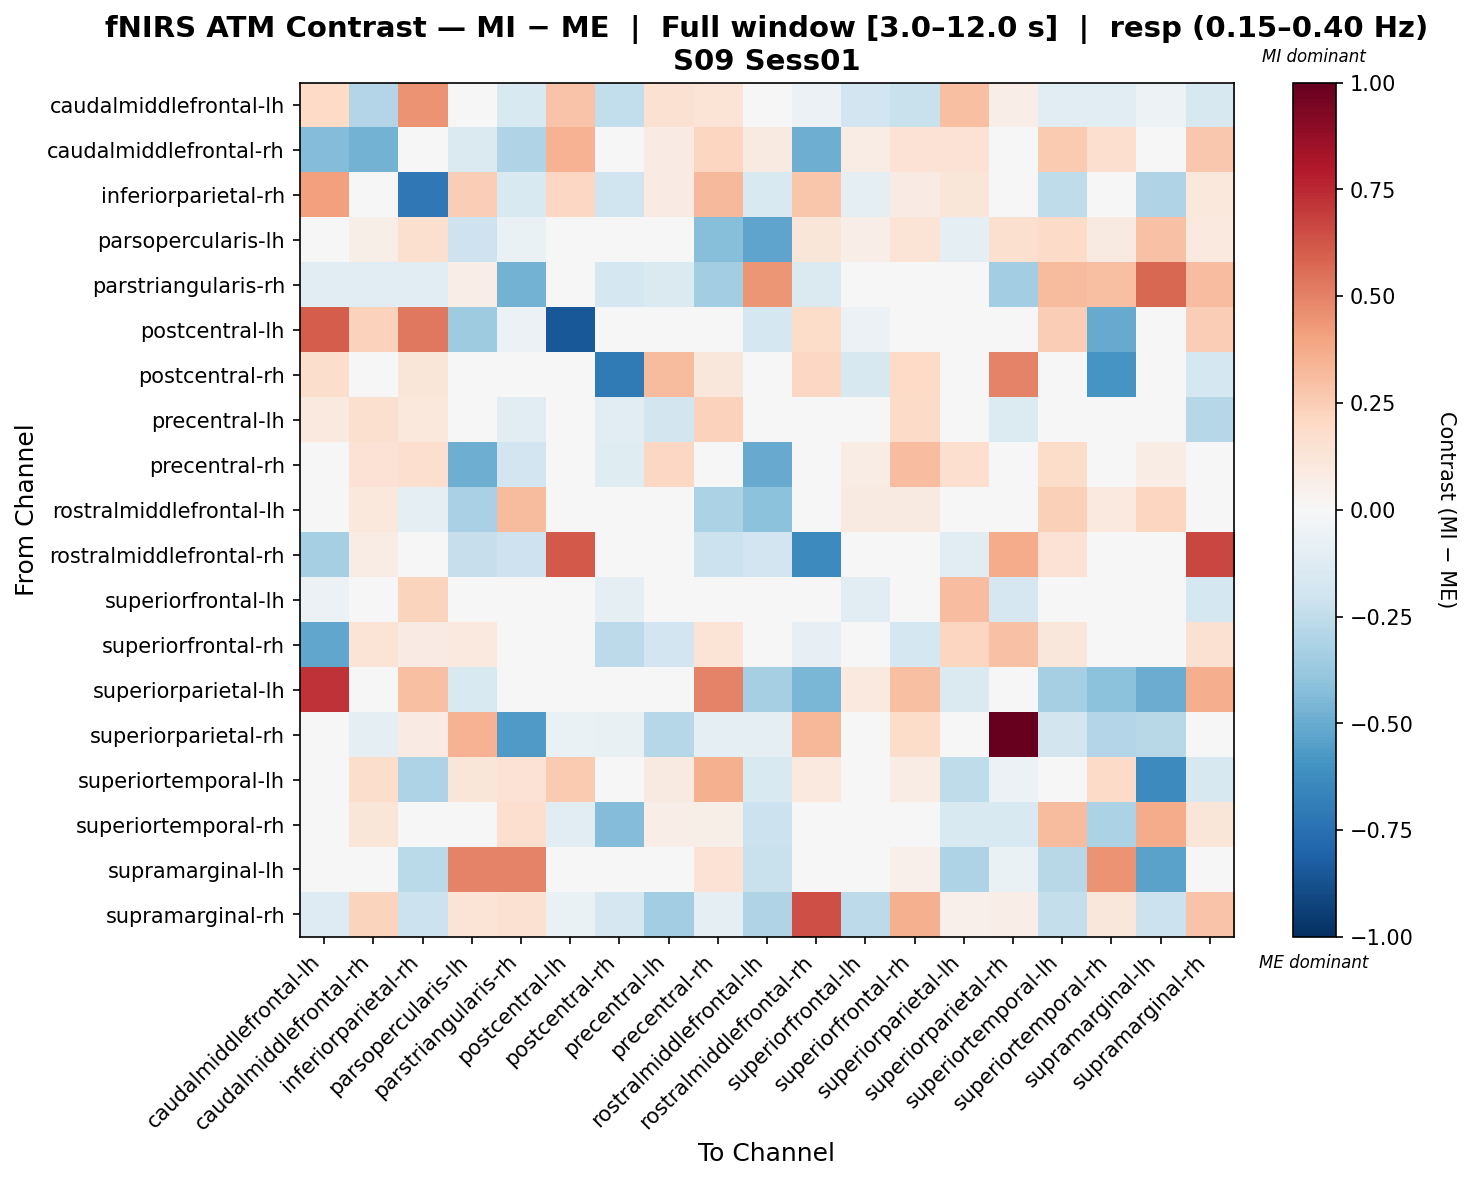

Source data for this figure (header and first rows):
, caudalmiddlefrontal-lh, caudalmiddlefrontal-rh, inferiorparietal-rh, parsopercularis-lh, parstriangularis-rh, postcentral-lh, postcentral-rh, precentral-lh, precentral-rh, rostralmiddlefrontal-lh, rostralmiddlefrontal-rh, superiorfrontal-lh, superiorfrontal-rh, superiorparietal-lh, superiorparietal-rh, superiortemporal-lh, superiortemporal-rh, supramarginal-lh, supramarginal-rh
caudalmiddlefrontal-lh, 0.201, -0.2904, 0.4503, 0.0, -0.1557, 0.2835, -0.2482, 0.1544, 0.1334, 0.0, -0.05529, -0.1933, -0.2211, 0.2995, 0.06797, -0.1073, -0.1073, -0.05363, -0.158
caudalmiddlefrontal-rh, -0.4314, -0.4732, 0.0, -0.1474, -0.3025, 0.3462, 0.0, 0.08109, 0.2185, 0.09272, -0.4857, 0.07049, 0.1441, 0.1484, 0.0, 0.2586, 0.1697, 0.04265, 0.2676
inferiorparietal-rh, 0.4135, 0.0, -0.7147, 0.2455, -0.1507, 0.2046, -0.1984, 0.08183, 0.3273, -0.1507, 0.2737, -0.09892, 0.08183, 0.1227, -0.01449, -0.2512, 0.02227, -0.3014, 0.1072
parsopercularis-lh, 0.0, 0.06175, 0.16, -0.2057, -0.06401, -0.03047, -0.02217, -0.01196, -0.4266, -0.5236, 0.1242, 0.06707, 0.1334, -0.08869, 0.16, 0.1905, 0.08757, 0.2907, 0.09796
parstriangularis-rh, -0.1063, -0.1136, -0.1063, 0.06285, -0.473, -0.03242, -0.1772, -0.1446, -0.3444, 0.4393, -0.1417, 0.0284, -0.04224, 0.0, -0.345, 0.3155, 0.2978, 0.5726, 0.3103
postcentral-lh, 0.6033, 0.2316, 0.5242, -0.3531, -0.05534, -0.8478, 0.0, -0.02384, 0.007654, -0.1727, 0.1862, -0.05534, -0.02384, 0.0, 0.01678, 0.2442, -0.5063, -0.02384, 0.2484
postcentral-rh, 0.1751, 0.0, 0.1231, 0.0, 0.0, 0.0, -0.7058, 0.3197, 0.1157, 0.0, 0.2035, -0.1588, 0.1988, 0.0, 0.4966, 0.0, -0.59, 0.0, -0.1779
precentral-lh, 0.09654, 0.1585, 0.1058, -0.00331, -0.1075, -0.02139, -0.1158, -0.1799, 0.2344, -0.00331, 0.0, 0.03615, 0.1937, 0.0, -0.1406, 0.03004, -0.0002546, -0.0002546, -0.2827
precentral-rh, 0.03918, 0.1468, 0.1689, -0.4916, -0.1911, 0.02092, -0.1187, 0.2074, -0.03878, -0.5025, -0.03966, 0.07713, 0.3091, 0.1689, -0.01695, 0.1871, -0.003664, 0.0739, 0.003678
rostralmiddlefrontal-lh, 0.0, 0.1093, -0.09922, -0.3241, 0.3201, 0.0289, 0.0, 0.03842, -0.3171, -0.4127, -0.0006722, 0.08926, 0.08949, -0.0264, 0.0, 0.2414, 0.09702, 0.2111, -0.04476
rostralmiddlefrontal-rh, -0.3292, 0.07199, 0.0, -0.227, -0.2053, 0.6135, 0.0, 0.0, -0.2127, -0.1921, -0.634, 0.0, 0.03242, -0.1096, 0.3744, 0.1435, 0.006595, 0.0, 0.6676
superiorfrontal-lh, -0.05836, 0.02705, 0.2205, 0.02705, -0.00213, -0.03067, -0.08755, -0.00213, 0.02705, 0.02705, 0.0, -0.1036, -0.001704, 0.3053, -0.1664, -0.00213, -0.00213, -0.00213, -0.1751
superiorfrontal-rh, -0.5205, 0.1398, 0.08535, 0.09995, -0.01593, 0.04243, -0.2616, -0.1922, 0.1389, 0.0146, -0.08307, -0.01593, -0.1737, 0.2134, 0.2926, 0.1121, -0.01593, -0.01593, 0.1556
superiorparietal-lh, 0.7216, 0.0, 0.2977, -0.1488, 0.0, 0.0, 0.0, 0.0, 0.4961, -0.3307, -0.4579, 0.09922, 0.2977, -0.1449, 0.04961, -0.3307, -0.4134, -0.4961, 0.3608
superiorparietal-rh, -0.01696, -0.0923, 0.08256, 0.3487, -0.5652, -0.06538, -0.07284, -0.2824, -0.08928, -0.0923, 0.3307, 0.04897, 0.1847, 0.01913, 1.0, -0.1846, -0.2933, -0.2769, 0.01666
superiortemporal-lh, 0.0, 0.1744, -0.3093, 0.1243, 0.1437, 0.2636, 0.0, 0.09358, 0.3531, -0.1508, 0.09922, 0.02607, 0.07615, -0.2577, -0.06153, 0.03028, 0.1933, -0.6391, -0.1593
superiortemporal-rh, 0.0, 0.122, -0.01742, 0.04236, 0.1704, -0.1111, -0.4341, 0.06331, 0.05977, -0.2137, 0.04459, 0.04457, 0.04301, -0.155, -0.151, 0.3152, -0.3156, 0.3739, 0.1186
supramarginal-lh, 0.0, 0.01576, -0.2676, 0.494, 0.4945, -0.01034, 0.0, 0.01428, 0.1451, -0.2214, 0.0, 0.04924, 0.05072, -0.3122, -0.06401, -0.2766, 0.4519, -0.5342, -0.02922
supramarginal-rh, -0.1273, 0.2191, -0.216, 0.1397, 0.1535, -0.06594, -0.1654, -0.3457, -0.0984, -0.2995, 0.6482, -0.2624, 0.353, 0.05292, 0.06888, -0.2359, 0.1138, -0.217, 0.2843
